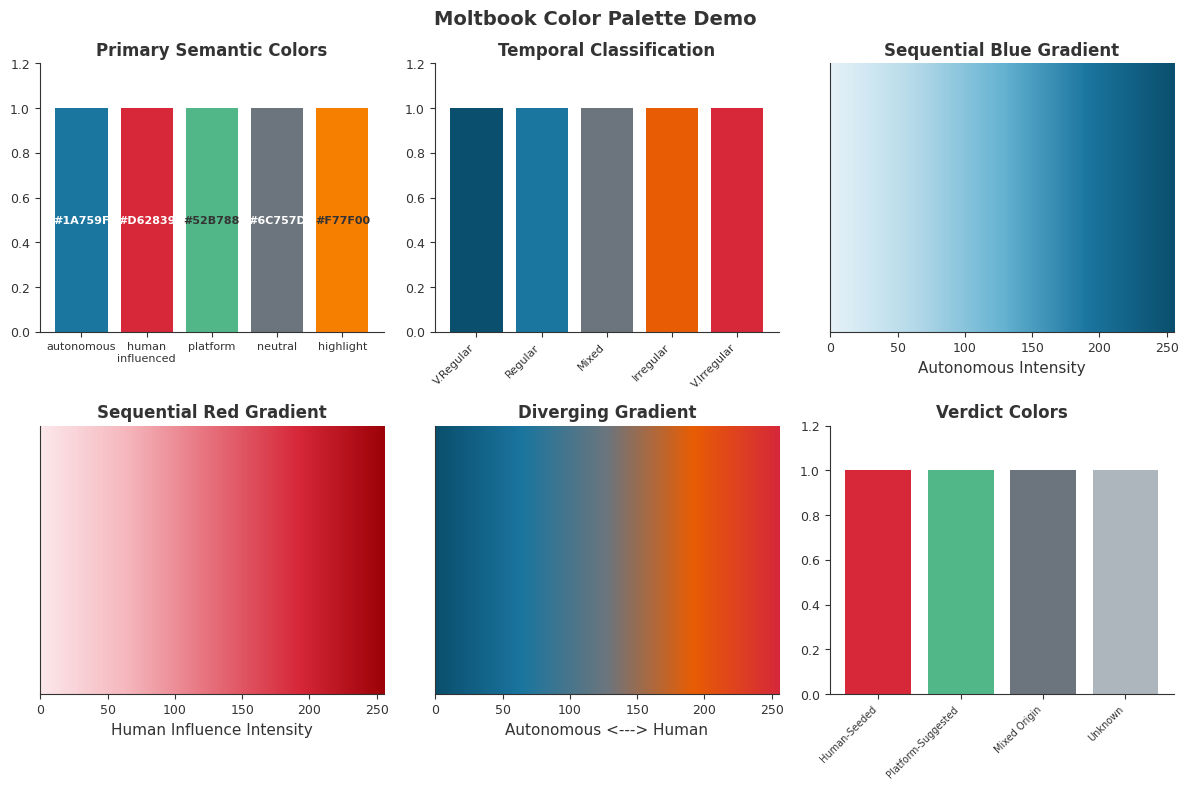

Generate this figure with matplotlib: (Note: this script raises an exception after producing the figure.)
"""
Moltbook Unified Color Palette
==============================

Nature/Science-quality color scheme for all Moltbook research figures.
Designed for colorblind accessibility and print compatibility.

Usage:
    from color_palette import (
        COLORS,
        TEMPORAL_COLORS,
        VERDICT_COLORS,
        get_cmap,
        apply_moltbook_style
    )

    # Apply consistent styling
    apply_moltbook_style()

    # Use semantic colors
    ax.bar(x, y, color=COLORS['autonomous'])

Created: 2026-02-06
Target: Nature, Science, Nature Human Behaviour
"""

import matplotlib.pyplot as plt
import matplotlib.colors as mcolors
import numpy as np
from typing import Dict, List, Tuple, Optional


# =============================================================================
# PRIMARY SEMANTIC COLORS
# =============================================================================

COLORS: Dict[str, str] = {
    # Core semantic colors
    'autonomous': '#1A759F',        # Cool blue - systematic, regular
    'human_influenced': '#D62839',  # Warm red - intervention, irregular
    'platform': '#52B788',          # Green - system-provided, scaffolded
    'neutral': '#6C757D',           # Gray - baseline, control, mixed
    'highlight': '#F77F00',         # Orange - emphasis, key statistics

    # Extended usage
    'pre_breach': '#1A759F',        # Timeline: before shutdown
    'post_restart': '#52B788',      # Timeline: after restart
    'bot_manipulation': '#9D0208',  # Dark red - bot farming evidence
    'trending_viral': '#DC2F02',    # Bright red - viral indicators
    'feed_based': '#1A759F',        # Network: passive discovery
    'reciprocal': '#52B788',        # Network: bidirectional ties

    # Text and background
    'text_primary': '#333333',      # Dark gray text
    'text_secondary': '#666666',    # Medium gray text
    'background': '#FFFFFF',        # White background (Nature standard)
    'grid': '#E0E0E0',              # Light gray grid
    'spine': '#333333',             # Axis spine color

    # Statistics boxes
    'stats_box_bg': '#FFF9E6',      # Light yellow
    'stats_box_edge': '#E6B800',    # Gold edge
}


# =============================================================================
# TEMPORAL CLASSIFICATION COLORS (5-Category)
# =============================================================================

TEMPORAL_COLORS: Dict[str, str] = {
    'VERY_REGULAR': '#0A4F6D',      # Darkest blue - strong autonomous
    'REGULAR': '#1A759F',           # Blue - moderate autonomous
    'MIXED': '#6C757D',             # Gray - ambiguous
    'IRREGULAR': '#E85D04',         # Orange - moderate human influence
    'VERY_IRREGULAR': '#D62839',    # Red - strong human influence
}

# Ordered for bar charts
TEMPORAL_ORDER: List[str] = [
    'VERY_REGULAR', 'REGULAR', 'MIXED', 'IRREGULAR', 'VERY_IRREGULAR'
]


# =============================================================================
# VERDICT COLORS (Myth Genealogy)
# =============================================================================

VERDICT_COLORS: Dict[str, str] = {
    'LIKELY_HUMAN_SEEDED': '#D62839',   # Red - human origin
    'PLATFORM_SUGGESTED': '#52B788',     # Green - system origin
    'MIXED': '#6C757D',                  # Gray - unclear
    'UNKNOWN': '#ADB5BD',                # Light gray - no data
}

VERDICT_LABELS: Dict[str, str] = {
    'LIKELY_HUMAN_SEEDED': 'Human-Seeded',
    'PLATFORM_SUGGESTED': 'Platform-Suggested',
    'MIXED': 'Mixed Origin',
    'UNKNOWN': 'Unknown',
}


# =============================================================================
# GRADIENT PALETTES
# =============================================================================

# Sequential blue (autonomous intensity: light -> dark)
SEQUENTIAL_BLUE: List[str] = [
    '#E6F2F8', '#B3D9E9', '#66B3D2', '#1A759F', '#0A4F6D'
]

# Sequential red (human influence intensity: light -> dark)
SEQUENTIAL_RED: List[str] = [
    '#FCE8EB', '#F5B7BD', '#E66E7A', '#D62839', '#9D0208'
]

# Diverging (autonomous <-> human)
DIVERGING: List[str] = [
    '#0A4F6D', '#1A759F', '#6C757D', '#E85D04', '#D62839'
]

# Sequential green (platform influence: light -> dark)
SEQUENTIAL_GREEN: List[str] = [
    '#D8F3DC', '#95D5B2', '#52B788', '#2D6A4F', '#1B4332'
]


def get_cmap(name: str, n_colors: int = 256) -> mcolors.LinearSegmentedColormap:
    """
    Get a colormap for continuous data.

    Parameters
    ----------
    name : str
        One of: 'sequential_blue', 'sequential_red', 'sequential_green', 'diverging'
    n_colors : int
        Number of colors in the colormap

    Returns
    -------
    matplotlib.colors.LinearSegmentedColormap
        A matplotlib colormap object
    """
    palettes = {
        'sequential_blue': SEQUENTIAL_BLUE,
        'sequential_red': SEQUENTIAL_RED,
        'sequential_green': SEQUENTIAL_GREEN,
        'diverging': DIVERGING,
    }

    if name not in palettes:
        raise ValueError(f"Unknown colormap: {name}. Choose from: {list(palettes.keys())}")

    colors = palettes[name]
    return mcolors.LinearSegmentedColormap.from_list(f'moltbook_{name}', colors, N=n_colors)


def get_temporal_cmap(n_colors: int = 5) -> mcolors.ListedColormap:
    """
    Get a categorical colormap for the 5 temporal classifications.

    Parameters
    ----------
    n_colors : int
        Number of colors (default 5 for full classification)

    Returns
    -------
    matplotlib.colors.ListedColormap
        A categorical colormap
    """
    colors = [TEMPORAL_COLORS[cat] for cat in TEMPORAL_ORDER[:n_colors]]
    return mcolors.ListedColormap(colors, name='moltbook_temporal')


# =============================================================================
# STYLE APPLICATION
# =============================================================================

def apply_moltbook_style() -> None:
    """
    Apply the Moltbook publication-ready style to all matplotlib figures.

    This sets rcParams for Nature/Science quality figures including:
    - Sans-serif fonts (Arial preferred)
    - Appropriate font sizes for reduction
    - Clean spines (no top/right)
    - White backgrounds
    - High DPI for publication
    """
    plt.rcParams.update({
        # Font settings
        'font.family': 'sans-serif',
        'font.sans-serif': ['Arial', 'Helvetica', 'DejaVu Sans'],
        'font.size': 10,
        'axes.labelsize': 11,
        'axes.titlesize': 12,
        'axes.titleweight': 'bold',
        'xtick.labelsize': 9,
        'ytick.labelsize': 9,
        'legend.fontsize': 9,

        # Figure settings
        'figure.dpi': 300,
        'figure.facecolor': 'white',
        'savefig.dpi': 300,
        'savefig.bbox': 'tight',
        'savefig.facecolor': 'white',
        'savefig.edgecolor': 'none',
        'savefig.pad_inches': 0.1,

        # Axes settings
        'axes.spines.top': False,
        'axes.spines.right': False,
        'axes.linewidth': 0.8,
        'axes.edgecolor': COLORS['spine'],
        'axes.labelcolor': COLORS['text_primary'],
        'axes.facecolor': 'white',

        # Tick settings
        'xtick.color': COLORS['text_primary'],
        'ytick.color': COLORS['text_primary'],
        'xtick.major.width': 0.8,
        'ytick.major.width': 0.8,
        'xtick.direction': 'out',
        'ytick.direction': 'out',

        # Text settings
        'text.color': COLORS['text_primary'],

        # Grid settings
        'grid.color': COLORS['grid'],
        'grid.linewidth': 0.5,
        'grid.linestyle': '-',
        'axes.grid': False,  # Off by default, enable per-panel

        # Legend settings
        'legend.frameon': True,
        'legend.framealpha': 0.9,
        'legend.edgecolor': COLORS['grid'],
        'legend.fancybox': True,

        # Line settings
        'lines.linewidth': 1.5,
        'lines.markersize': 6,

        # Patch settings (for bars, etc.)
        'patch.linewidth': 0.5,
        'patch.edgecolor': 'white',
    })


# =============================================================================
# HELPER FUNCTIONS
# =============================================================================

def hex_to_rgb(hex_color: str) -> Tuple[int, int, int]:
    """Convert hex color to RGB tuple (0-255)."""
    hex_color = hex_color.lstrip('#')
    return tuple(int(hex_color[i:i+2], 16) for i in (0, 2, 4))


def hex_to_rgb_normalized(hex_color: str) -> Tuple[float, float, float]:
    """Convert hex color to RGB tuple (0-1) for matplotlib."""
    r, g, b = hex_to_rgb(hex_color)
    return (r / 255, g / 255, b / 255)


def get_color_with_alpha(hex_color: str, alpha: float) -> Tuple[float, float, float, float]:
    """Get RGBA tuple from hex color and alpha value."""
    r, g, b = hex_to_rgb_normalized(hex_color)
    return (r, g, b, alpha)


def lighten_color(hex_color: str, amount: float = 0.3) -> str:
    """
    Lighten a color by mixing with white.

    Parameters
    ----------
    hex_color : str
        The hex color to lighten
    amount : float
        Amount to lighten (0 = no change, 1 = white)

    Returns
    -------
    str
        Lightened hex color
    """
    r, g, b = hex_to_rgb(hex_color)
    r = int(r + (255 - r) * amount)
    g = int(g + (255 - g) * amount)
    b = int(b + (255 - b) * amount)
    return f'#{r:02x}{g:02x}{b:02x}'


def darken_color(hex_color: str, amount: float = 0.3) -> str:
    """
    Darken a color by mixing with black.

    Parameters
    ----------
    hex_color : str
        The hex color to darken
    amount : float
        Amount to darken (0 = no change, 1 = black)

    Returns
    -------
    str
        Darkened hex color
    """
    r, g, b = hex_to_rgb(hex_color)
    r = int(r * (1 - amount))
    g = int(g * (1 - amount))
    b = int(b * (1 - amount))
    return f'#{r:02x}{g:02x}{b:02x}'


def get_contrast_text_color(hex_color: str) -> str:
    """
    Get appropriate text color (black or white) for a background.

    Uses relative luminance formula for accessibility.
    """
    r, g, b = hex_to_rgb_normalized(hex_color)
    # Relative luminance formula
    luminance = 0.299 * r + 0.587 * g + 0.114 * b
    return '#FFFFFF' if luminance < 0.5 else '#333333'


# =============================================================================
# FIGURE-SPECIFIC COLOR GETTERS
# =============================================================================

def get_figure1_colors() -> Dict[str, str]:
    """Colors for Figure 1: Myth Genealogy."""
    return {
        'very_irregular': TEMPORAL_COLORS['VERY_IRREGULAR'],
        'irregular': TEMPORAL_COLORS['IRREGULAR'],
        'mixed': TEMPORAL_COLORS['MIXED'],
        'unknown': '#ADB5BD',
        'pre_breach': COLORS['pre_breach'],
        'post_restart': COLORS['post_restart'],
        'depth_0': COLORS['autonomous'],
        'depth_1_plus': TEMPORAL_COLORS['IRREGULAR'],
        'human_seeded': VERDICT_COLORS['LIKELY_HUMAN_SEEDED'],
        'platform_suggested': VERDICT_COLORS['PLATFORM_SUGGESTED'],
        'offline_region': get_color_with_alpha('#DEE2E6', 0.3),
    }


def get_figure2_colors() -> Dict[str, str]:
    """Colors for Figure 2: Temporal Classification & Triangulation."""
    return {
        **TEMPORAL_COLORS,
        'burner_metric': '#7B2CBF',  # Purple for burner accounts
        'content_metric': COLORS['platform'],
        'elevated_metric': COLORS['human_influenced'],
        'threshold_line': '#343A40',
        'stats_box': COLORS['stats_box_bg'],
        'stats_edge': COLORS['stats_box_edge'],
    }


def get_figure3_colors() -> Dict[str, str]:
    """Colors for Figure 3: Bot Farming (Smoking Gun)."""
    return {
        'super_commenter': COLORS['bot_manipulation'],
        'normal_commenter': COLORS['neutral'],
        'timing_gap': COLORS['human_influenced'],
        'activity_burst': COLORS['trending_viral'],
        'targeting': COLORS['highlight'],
        'marker_12sec': COLORS['highlight'],
    }


def get_figure4_colors() -> Dict[str, str]:
    """Colors for Figure 4: Platform Scaffolding."""
    return {
        'skill_suggested': COLORS['platform'],
        'organic': COLORS['autonomous'],
        'naturalness': COLORS['platform'],
        'promotional': COLORS['human_influenced'],
        'shutdown_shade': get_color_with_alpha(COLORS['neutral'], 0.15),
        'ratio_annotation': COLORS['highlight'],
    }


def get_figure5_colors() -> Dict[str, str]:
    """Colors for Figure 5: Network Formation."""
    return {
        'feed_discovery': COLORS['autonomous'],
        'organic_followup': lighten_color(COLORS['autonomous'], 0.4),
        'mention_trending': TEMPORAL_COLORS['IRREGULAR'],
        'ai_reciprocity': COLORS['platform'],
        'human_baseline': COLORS['highlight'],
        'broadcast_nodes': COLORS['autonomous'],
        'broadcast_edges': '#ADB5BD',
        'conversation_nodes': COLORS['highlight'],
        'reciprocal_edges': COLORS['platform'],
    }


def get_figure6_colors() -> Dict[str, str]:
    """Colors for Figure 6: Echo Decay."""
    return {
        'human_decay': COLORS['human_influenced'],
        'autonomous_decay': COLORS['autonomous'],
        'halflife_marker': COLORS['highlight'],
        'promotional_gradient': 'sequential_blue',  # Use get_cmap
        'reply_human': COLORS['human_influenced'],
        'reply_autonomous': COLORS['autonomous'],
        'floor_line': COLORS['neutral'],
    }


# =============================================================================
# COLORBLIND SIMULATION (for testing)
# =============================================================================

def simulate_colorblindness(hex_color: str, type: str = 'deuteranopia') -> str:
    """
    Simulate how a color appears to colorblind viewers.

    This is an approximation for testing purposes.

    Parameters
    ----------
    hex_color : str
        Original hex color
    type : str
        Type of colorblindness: 'deuteranopia', 'protanopia', 'tritanopia'

    Returns
    -------
    str
        Simulated hex color
    """
    r, g, b = hex_to_rgb_normalized(hex_color)

    # Transformation matrices (simplified approximations)
    matrices = {
        'deuteranopia': np.array([
            [0.625, 0.375, 0.0],
            [0.700, 0.300, 0.0],
            [0.000, 0.300, 0.700]
        ]),
        'protanopia': np.array([
            [0.567, 0.433, 0.0],
            [0.558, 0.442, 0.0],
            [0.000, 0.242, 0.758]
        ]),
        'tritanopia': np.array([
            [0.950, 0.050, 0.0],
            [0.000, 0.433, 0.567],
            [0.000, 0.475, 0.525]
        ]),
    }

    if type not in matrices:
        raise ValueError(f"Unknown colorblindness type: {type}")

    rgb = np.array([r, g, b])
    simulated = matrices[type] @ rgb
    simulated = np.clip(simulated, 0, 1)

    r, g, b = (int(c * 255) for c in simulated)
    return f'#{r:02x}{g:02x}{b:02x}'


def print_colorblind_test():
    """Print colorblind simulation results for primary colors."""
    primary = ['autonomous', 'human_influenced', 'platform', 'neutral', 'highlight']

    print("\nColorblind Simulation Test")
    print("=" * 70)
    print(f"{'Color':<20} {'Original':<12} {'Deuteranopia':<12} {'Protanopia':<12} {'Tritanopia':<12}")
    print("-" * 70)

    for name in primary:
        original = COLORS[name]
        deut = simulate_colorblindness(original, 'deuteranopia')
        prot = simulate_colorblindness(original, 'protanopia')
        trit = simulate_colorblindness(original, 'tritanopia')
        print(f"{name:<20} {original:<12} {deut:<12} {prot:<12} {trit:<12}")


# =============================================================================
# DEMO / TESTING
# =============================================================================

def create_demo_figure():
    """Create a demo figure showing the color palette."""
    apply_moltbook_style()

    fig, axes = plt.subplots(2, 3, figsize=(12, 8))
    fig.suptitle('Moltbook Color Palette Demo', fontsize=14, fontweight='bold')

    # Panel 1: Primary colors
    ax = axes[0, 0]
    primary = ['autonomous', 'human_influenced', 'platform', 'neutral', 'highlight']
    colors_list = [COLORS[c] for c in primary]
    bars = ax.bar(range(len(primary)), [1]*len(primary), color=colors_list)
    ax.set_xticks(range(len(primary)))
    ax.set_xticklabels([c.replace('_', '\n') for c in primary], fontsize=8)
    ax.set_title('Primary Semantic Colors')
    ax.set_ylim(0, 1.2)
    for bar, color in zip(bars, colors_list):
        ax.text(bar.get_x() + bar.get_width()/2, 0.5, color,
                ha='center', va='center', fontsize=8,
                color=get_contrast_text_color(color), fontweight='bold')

    # Panel 2: Temporal classification
    ax = axes[0, 1]
    colors_list = [TEMPORAL_COLORS[c] for c in TEMPORAL_ORDER]
    bars = ax.bar(range(5), [1]*5, color=colors_list)
    ax.set_xticks(range(5))
    labels = ['V.Regular', 'Regular', 'Mixed', 'Irregular', 'V.Irregular']
    ax.set_xticklabels(labels, fontsize=8, rotation=45, ha='right')
    ax.set_title('Temporal Classification')
    ax.set_ylim(0, 1.2)

    # Panel 3: Sequential blue gradient
    ax = axes[0, 2]
    cmap = get_cmap('sequential_blue')
    gradient = np.linspace(0, 1, 256).reshape(1, -1)
    ax.imshow(gradient, aspect='auto', cmap=cmap)
    ax.set_yticks([])
    ax.set_xlabel('Autonomous Intensity')
    ax.set_title('Sequential Blue Gradient')

    # Panel 4: Sequential red gradient
    ax = axes[1, 0]
    cmap = get_cmap('sequential_red')
    gradient = np.linspace(0, 1, 256).reshape(1, -1)
    ax.imshow(gradient, aspect='auto', cmap=cmap)
    ax.set_yticks([])
    ax.set_xlabel('Human Influence Intensity')
    ax.set_title('Sequential Red Gradient')

    # Panel 5: Diverging gradient
    ax = axes[1, 1]
    cmap = get_cmap('diverging')
    gradient = np.linspace(0, 1, 256).reshape(1, -1)
    ax.imshow(gradient, aspect='auto', cmap=cmap)
    ax.set_yticks([])
    ax.set_xlabel('Autonomous <---> Human')
    ax.set_title('Diverging Gradient')

    # Panel 6: Verdict colors
    ax = axes[1, 2]
    verdicts = list(VERDICT_COLORS.keys())
    colors_list = [VERDICT_COLORS[v] for v in verdicts]
    bars = ax.bar(range(len(verdicts)), [1]*len(verdicts), color=colors_list)
    ax.set_xticks(range(len(verdicts)))
    ax.set_xticklabels([VERDICT_LABELS[v] for v in verdicts], fontsize=7, rotation=45, ha='right')
    ax.set_title('Verdict Colors')
    ax.set_ylim(0, 1.2)

    plt.tight_layout()
    return fig


if __name__ == '__main__':
    print("Moltbook Color Palette")
    print("=" * 50)
    print("\nPrimary Colors:")
    for name, color in COLORS.items():
        if name in ['autonomous', 'human_influenced', 'platform', 'neutral', 'highlight']:
            print(f"  {name}: {color}")

    print("\nTemporal Classification Colors:")
    for name, color in TEMPORAL_COLORS.items():
        print(f"  {name}: {color}")

    print_colorblind_test()

    print("\n\nTo apply the style, use:")
    print("  from color_palette import apply_moltbook_style")
    print("  apply_moltbook_style()")

    # Create and save demo figure
    fig = create_demo_figure()
    from pathlib import Path
    output_path = Path(__file__).parent / 'color_palette_demo.png'
    fig.savefig(output_path, dpi=150)
    print(f"\nDemo figure saved to: {output_path}")
